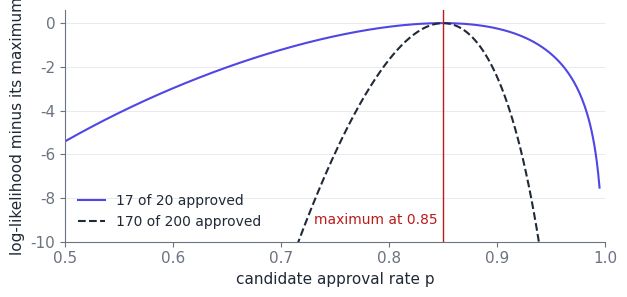

Python code for this plot: (Note: this script raises an exception after producing the figure.)
"""Chapter 20. Maximum likelihood for a Bernoulli rate and a Poisson rate.

Run: python ch20_mle.py
"""
from pathlib import Path

import numpy as np
from scipy.optimize import minimize_scalar
from scipy.special import gammaln

# [listing]
# Bernoulli: 17 of 20 payments approved
k, n = 17, 20


def loglik_bernoulli(p):
    return k * np.log(p) + (n - k) * np.log(1 - p)


p_hat = k / n                                    # the formula derived by hand
best = minimize_scalar(lambda p: -loglik_bernoulli(p), bounds=(0.01, 0.99),
                       method="bounded")
h = 1e-5
slope = (loglik_bernoulli(p_hat + h) - loglik_bernoulli(p_hat - h)) / (2 * h)
print(f"Bernoulli: formula {p_hat:.4f}, numerical maximizer {best.x:.4f}, "
      f"slope at the formula {abs(slope):.6f}")
print(f"  log-likelihood at 0.75, 0.85, 0.95: {loglik_bernoulli(0.75):.3f}, "
      f"{loglik_bernoulli(0.85):.3f}, {loglik_bernoulli(0.95):.3f}")
print(f"  standard error {np.sqrt(p_hat * (1 - p_hat) / n):.4f}")

# Poisson: disputes per day over five days
counts = np.array([2, 4, 3, 6, 5])


def loglik_poisson(lam):
    return np.sum(counts * np.log(lam) - lam - gammaln(counts + 1))


lam_hat = counts.mean()
best = minimize_scalar(lambda lam: -loglik_poisson(lam), bounds=(0.1, 20),
                       method="bounded")
print(f"Poisson: formula {lam_hat:.4f}, numerical maximizer {best.x:.4f}, "
      f"standard error {np.sqrt(lam_hat / len(counts)):.4f}")
# [/listing]

# Hand-worked values from the chapter
assert np.isclose(p_hat, 0.85)
assert abs(minimize_scalar(lambda p: -loglik_bernoulli(p), bounds=(0.01, 0.99),
                           method="bounded").x - 0.85) < 1e-4
assert abs(slope) < 1e-5
# derivative of the log-likelihood: k/p - (n-k)/(1-p), checked by finite differences
for p0 in (0.5, 0.7, 0.9):
    fd = (loglik_bernoulli(p0 + h) - loglik_bernoulli(p0 - h)) / (2 * h)
    assert np.isclose(fd, k / p0 - (n - k) / (1 - p0), atol=1e-5)
assert np.isclose(np.sqrt(0.85 * 0.15 / 20), 0.0798, atol=5e-5)
assert loglik_bernoulli(0.85) > max(loglik_bernoulli(0.75), loglik_bernoulli(0.95))
assert np.isclose(lam_hat, 20 / 5) and abs(best.x - 4.0) < 1e-4
# Poisson score: sum(k)/lam - n, checked by finite differences
for l0 in (2.0, 4.0, 7.0):
    fd = (loglik_poisson(l0 + h) - loglik_poisson(l0 - h)) / (2 * h)
    assert np.isclose(fd, counts.sum() / l0 - len(counts), atol=1e-5)
assert np.isclose(np.sqrt(4 / 5), 0.8944, atol=5e-5)
# curvature gives the standard error: -1 / l''(p_hat) = p(1-p)/n
curv = (loglik_bernoulli(p_hat + 1e-4) - 2 * loglik_bernoulli(p_hat)
        + loglik_bernoulli(p_hat - 1e-4)) / 1e-8
assert np.isclose(-1 / curv, p_hat * (1 - p_hat) / n, rtol=1e-3)
# the normal-variance MLE divides by n (biased), not n - 1
x = np.array([2.0, 4.0, 3.0, 6.0, 5.0])
assert np.isclose(x.var(), 2.0) and np.isclose(x.var(ddof=1), 2.5)
# 1.96 standard errors is about 16 points either way
assert np.isclose(1.96 * np.sqrt(0.85 * 0.15 / 20), 0.156, atol=5e-4)
# Q20.1: 170 of 200 -> same estimate, SE smaller by sqrt(10)
assert np.isclose(np.sqrt(0.85 * 0.15 / 200), 0.0252, atol=5e-5)
# Q20.2: 95% interval for the dispute rate
assert np.isclose(4 - 1.96 * 0.8944, 2.25, atol=5e-3)
assert np.isclose(4 + 1.96 * 0.8944, 5.75, atol=5e-3)


def figure():
    import matplotlib
    matplotlib.use("Agg")
    import matplotlib.pyplot as plt

    ink, muted, accent, bad = "#1f2937", "#6b7280", "#4f46e5", "#b91c1c"
    plt.rcParams.update({
        "svg.fonttype": "none", "svg.hashsalt": "ch20", "font.family": "Helvetica",
        "text.color": ink,
        "font.size": 11, "axes.spines.top": False, "axes.spines.right": False,
        "axes.edgecolor": muted, "axes.labelcolor": ink, "xtick.color": muted,
        "ytick.color": muted, "grid.color": "#e5e7eb"})
    p = np.linspace(0.5, 0.995, 400)
    small = 17 * np.log(p) + 3 * np.log(1 - p)
    large = 170 * np.log(p) + 30 * np.log(1 - p)
    fig, ax = plt.subplots(figsize=(6.4, 3.1), dpi=100)
    ax.plot(p, small - small.max(), color=accent, label="17 of 20 approved")
    ax.plot(p, large - large.max(), color=ink, linestyle="--",
            label="170 of 200 approved")
    ax.axvline(0.85, color=bad, linewidth=1)
    ax.text(0.845, -9.2, "maximum at 0.85", color=bad, fontsize=10, ha="right")
    ax.set_ylim(-10, 0.6)
    ax.set_xlim(0.5, 1.0)
    ax.set_xlabel("candidate approval rate p")
    ax.set_ylabel("log-likelihood minus its maximum")
    ax.legend(frameon=False, fontsize=10, loc="lower left")
    ax.grid(True, axis="y", linewidth=0.6)
    fig.tight_layout()
    out = Path(__file__).resolve().parent.parent / "volume-1-assets"
    out.mkdir(exist_ok=True)
    if out.is_dir():
        fig.savefig(out / "ch20-loglik.svg", bbox_inches="tight",
                    metadata={"Date": None})


figure()
